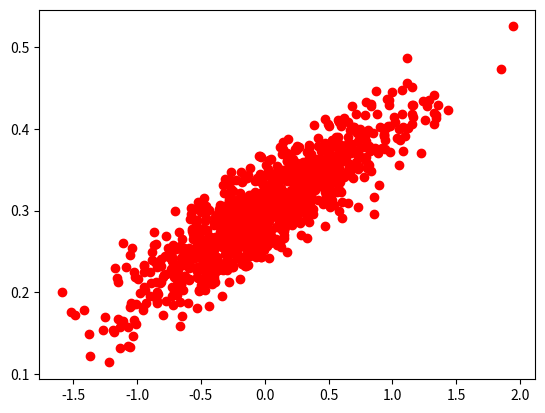

Source code (Python):
import numpy as np
import matplotlib.pyplot as plt

num_points = 1000
vectors_set = []

for i in range(num_points):
    x1 = np.random.normal(0.0, 0.55)
    y1 = x1 * 0.1 + 0.3 + np.random.normal(0.0, 0.03)
    vectors_set.append([x1, y1])

x_data = [v[0] for v in vectors_set]
y_data = [v[1] for v in vectors_set]

plt.plot(x_data, y_data, 'ro')
plt.show()